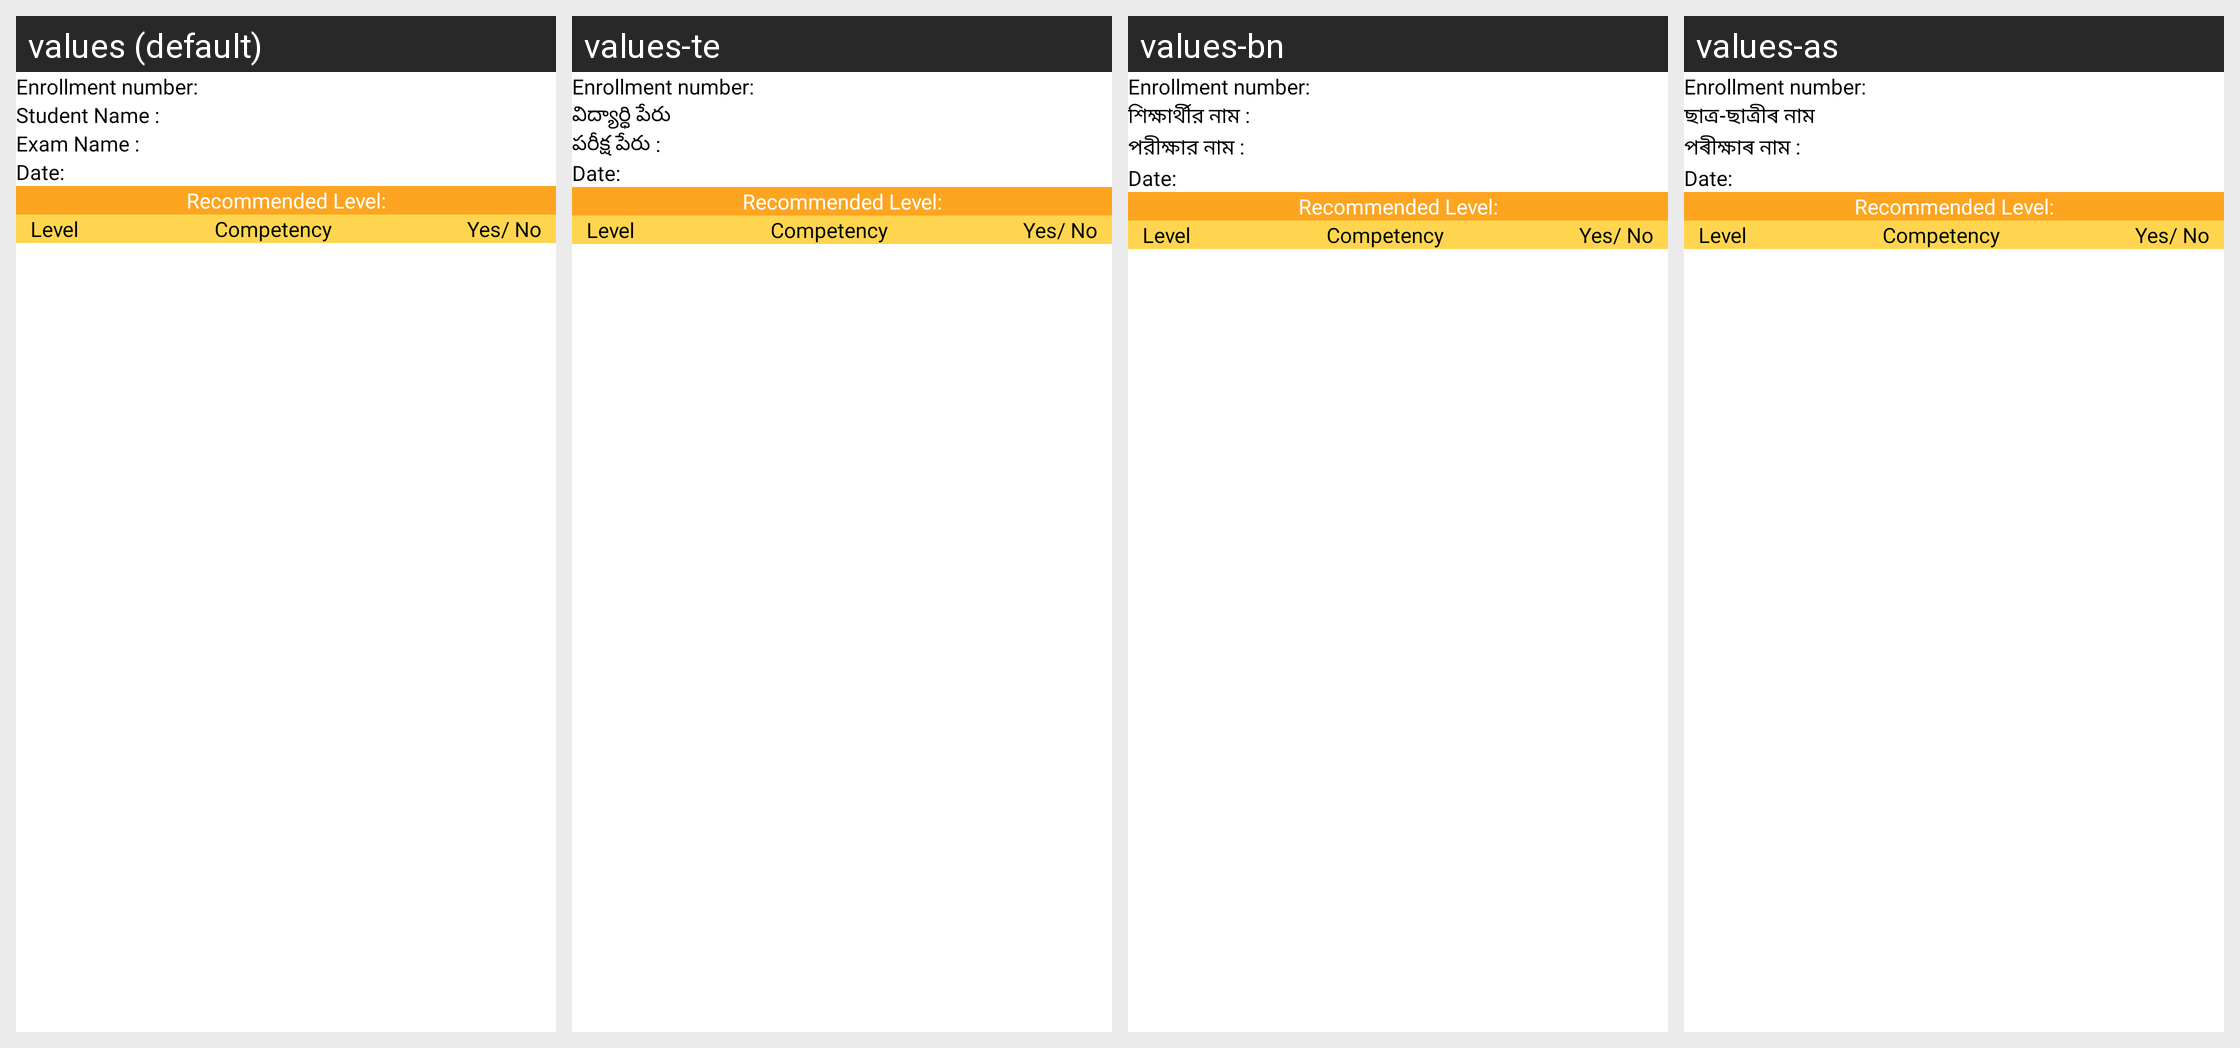

For this localized Android screen grid, give each drawn string resource with its value in every locale shown.
Android screen res/layout/fragment_certificate.xml rendered under 4 locales, left to right: values (default), values-te, values-bn, values-as. Device: Nexus 5 (rendered at 1080×1920; each locale shown at half size, 540×960, under a caption strip naming it); theme AppTheme.
Other locales in the repository, not shown: values-en, values-gu, values-hi, values-kn, values-mr, values-or, values-pa, values-ta, values-ur.
Strings drawn on this screen, with the default value and each locale's value (text and hints the layout hard-codes, and strings that could not be matched under every locale, appear in the picture but are not listed):

enrollment_no
  values: Enrollment number:
  values-te: Enrollment number:
  values-bn: Enrollment number:
  values-as: Enrollment number:

student_name
  values: Student Name :
  values-te: విద్యార్ధి పేరు
  values-bn: শিক্ষার্থীর নাম :
  values-as: ছাত্ৰ-ছাত্ৰীৰ নাম

exam_name
  values: Exam Name :
  values-te: పరీక్ష పేరు :
  values-bn: পরীক্ষার নাম :
  values-as: পৰীক্ষাৰ নাম :

date
  values: Date:
  values-te: Date:
  values-bn: Date:
  values-as: Date:

recommended_level
  values: Recommended Level:
  values-te: Recommended Level:
  values-bn: Recommended Level:
  values-as: Recommended Level:

level
  values: Level
  values-te: Level
  values-bn: Level
  values-as: Level

competency
  values: Competency
  values-te: Competency
  values-bn: Competency
  values-as: Competency

yes_no
  values: Yes/ No
  values-te: Yes/ No
  values-bn: Yes/ No
  values-as: Yes/ No
